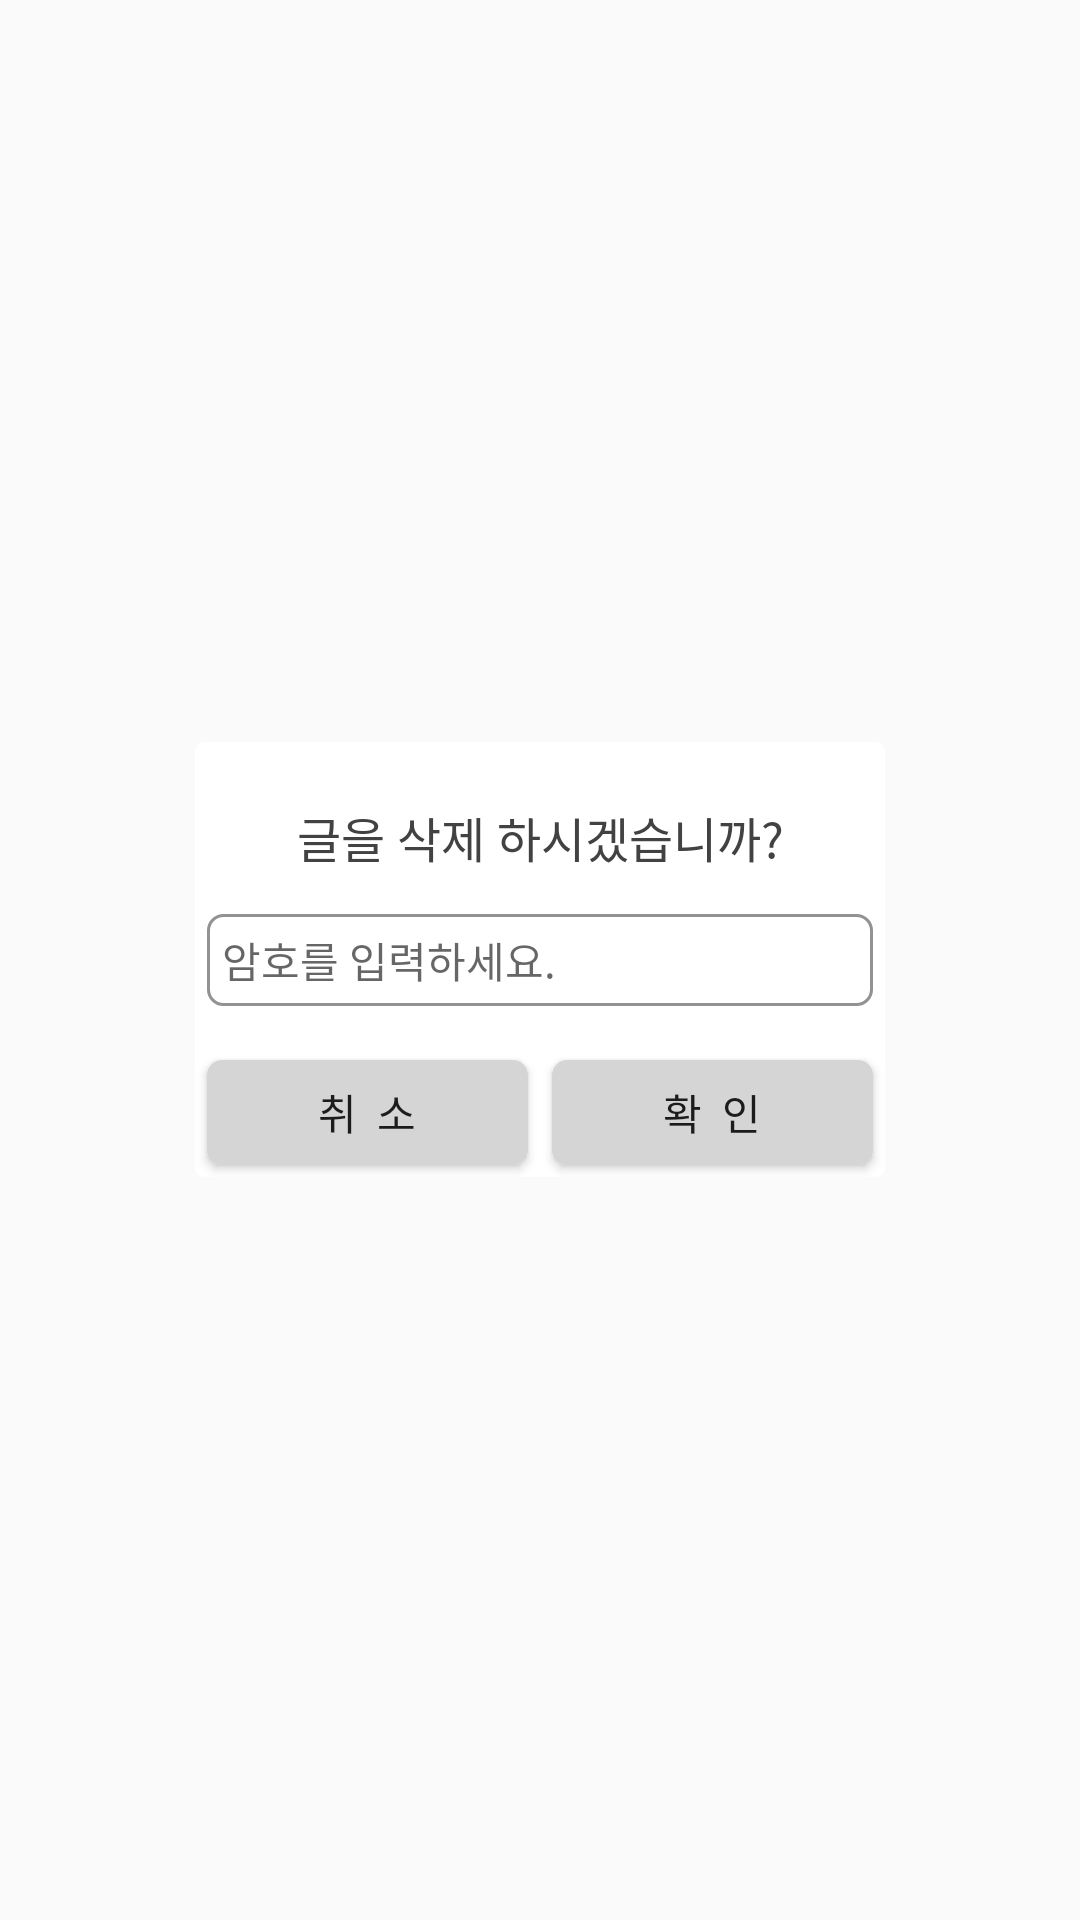

Write the Android layout XML for this screen, with the resource values it uses.
<!-- AndroidManifest.xml: application theme AppTheme -->
<!-- res/layout/password_dialog.xml -->
<?xml version="1.0" encoding="utf-8"?>
<LinearLayout xmlns:android="http://schemas.android.com/apk/res/android"
    android:layout_width="match_parent"
    android:layout_height="match_parent"
    android:gravity="center"
    android:orientation="vertical">

    <LinearLayout
        android:layout_width="match_parent"
        android:layout_height="wrap_content"
        android:layout_margin="65dp"
        android:background="@drawable/photoview_theme"
        android:orientation="vertical">

        <TextView
            android:id="@+id/textView25"
            android:layout_width="match_parent"
            android:layout_height="wrap_content"
            android:layout_marginTop="20dp"
            android:gravity="center"
            android:text="글을 삭제 하시겠습니까?"
            android:textColor="#424242"
            android:textSize="16dp" />

        <LinearLayout
            android:layout_width="match_parent"
            android:layout_height="match_parent"
            android:layout_margin="2dp"
            android:orientation="horizontal"
            android:padding="2dp">

            <EditText
                android:id="@+id/passwdInput"
                android:layout_width="match_parent"
                android:layout_height="wrap_content"
                android:layout_marginTop="10dp"
                android:layout_marginBottom="10dp"
                android:layout_weight="1"
                android:background="@drawable/edittext_theme"
                android:ems="10"
                android:hint="암호를 입력하세요."
                android:inputType="textMultiLine|textNoSuggestions"
                android:padding="5dp"
                android:textColor="#828282"
                android:textSize="14dp" />
        </LinearLayout>

        <LinearLayout
            android:layout_width="match_parent"
            android:layout_height="match_parent"
            android:orientation="horizontal">

            <Button
                android:id="@+id/cancelBtn"
                android:layout_width="match_parent"
                android:layout_height="35dp"
                android:layout_margin="4dp"
                android:layout_marginRight="2.5dp"
                android:layout_weight="1"
                android:background="@drawable/normal_button_theme"
                android:text="취  소" />

            <Button
                android:id="@+id/submitBtn"
                android:layout_width="match_parent"
                android:layout_height="35dp"
                android:layout_margin="4dp"
                android:layout_marginLeft="2.5dp"
                android:layout_weight="1"
                android:background="@drawable/normal_button_theme"
                android:text="확  인" />
        </LinearLayout>
    </LinearLayout>

</LinearLayout>
<!-- resources referenced by this layout -->
<resources>
  <!-- drawable edittext_theme (drawable) -->
  <?xml version="1.0" encoding="utf-8"?>
  <selector xmlns:android="http://schemas.android.com/apk/res/android">
      <item>
          <shape android:shape="rectangle">
              <solid android:color="@android:color/white"/>
              <corners android:radius="5dp" />
              <stroke android:color="#929292" android:width="1dp"/>
          </shape>
      </item>
  
  </selector>
  <!-- drawable normal_button_theme (drawable) -->
  <?xml version="1.0" encoding="utf-8"?>
  <selector xmlns:android="http://schemas.android.com/apk/res/android">
      <item android:state_pressed="false">
          <shape>
              <solid android:color="#d5d5d5"/>
              
              <corners android:radius="5dp"/>
          </shape>
      </item>
      <item android:state_hovered="true">
          <shape>
              <solid android:color="#a6a6a6"/>
              <corners android:radius="5dp"/>
          </shape>
      </item>
      <item android:state_pressed="true">
          <shape>
              <solid android:color="#a6a6a6"/>
              <corners android:radius="5dp"/>
          </shape>
      </item>
  </selector>
  <!-- drawable photoview_theme (drawable) -->
  <?xml version="1.0" encoding="utf-8"?>
  <selector xmlns:android="http://schemas.android.com/apk/res/android">
      <item>
          <shape android:shape="rectangle">
              <solid android:color="#ffffff" />
              <corners android:radius="3dp"/>
          </shape>
      </item>
  </selector>
  <style name="AppTheme" parent="Theme.AppCompat.Light.NoActionBar">
          
          <item name="colorPrimary">@color/colorPrimary</item>
          <item name="colorPrimaryDark">@color/colorPrimaryDark</item>
          <item name="colorAccent">@color/colorAccent</item>
      </style>
  <color name="colorPrimary">#008577</color>
  <color name="colorPrimaryDark">#00574B</color>
  <color name="colorAccent">#D81B60</color>
</resources>
